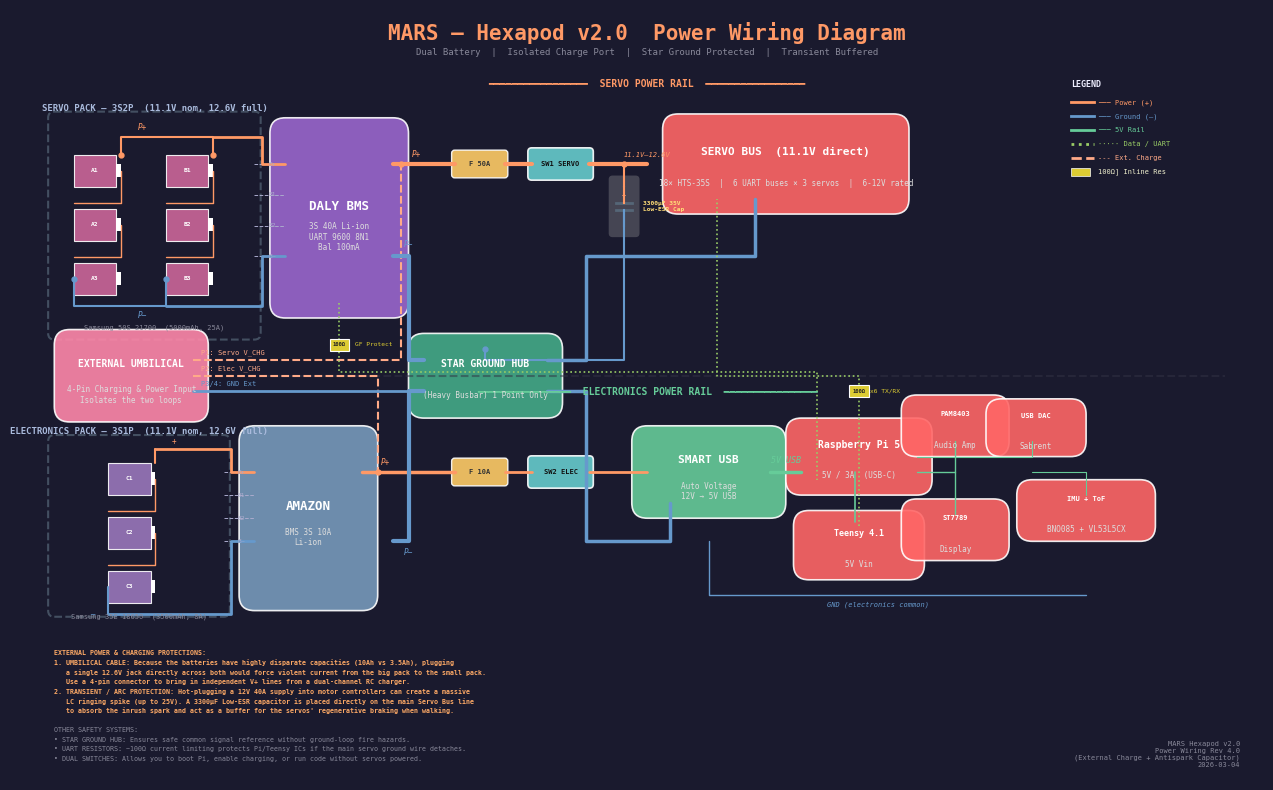

This chart was generated by the following Python code: (Note: this script raises an exception after producing the figure.)
#!/usr/bin/env python3
"""
Generate MARS Hexapod Power Wiring Diagram (PDF) — Dual Battery Pack
Includes Star Ground, Inline Signal Resistors, External Charge Port, and Transient Capacitor.
"""

import matplotlib
matplotlib.use("Agg")
import matplotlib.pyplot as plt
from matplotlib.patches import FancyBboxPatch, Rectangle
import os

# ── Colour palette (LCARS-inspired) ────────────────────────────────
COL_BG       = "#1A1A2E"
COL_WIRE     = "#FF9966"       # Main power wire (hot)
COL_WIRE_GND = "#6699CC"       # Ground wire
COL_WIRE_SIG = "#99CC66"       # Signal / UART
COL_WIRE_5V  = "#66CC99"       # 5V rail
COL_CELL_A   = "#CC6699"       # Servo pack cells
COL_CELL_B   = "#9977BB"       # Electronics pack cells
COL_BMS_A    = "#9966CC"       # DALY BMS
COL_BMS_B    = "#7799BB"       # Amazon BMS
COL_FUSE     = "#FFCC66"       # Fuses
COL_SWITCH   = "#66CCCC"       # Switches
COL_LOAD     = "#FF6666"       # Load boxes
COL_CONV     = "#66CC99"       # Converter
COL_HUB      = "#44AA88"       # Star Ground Hub
COL_EXT      = "#FF88AA"       # External Port
COL_TEXT     = "#EEEEFF"
COL_LABEL    = "#AABBDD"
COL_TITLE    = "#FF9966"
COL_NOTE     = "#888899"
COL_OUTLINE  = "#556677"


def draw_box(ax, x, y, w, h, label, color, sublabel=None, fontsize=8, bold=True):
    box = FancyBboxPatch(
        (x, y), w, h, boxstyle="round,pad=0.02",
        facecolor=color, edgecolor="#FFFFFF", linewidth=1.2, alpha=0.9
    )
    ax.add_patch(box)
    weight = "bold" if bold else "normal"
    offset = 0.015 if sublabel else 0
    ax.text(x + w / 2, y + h / 2 + offset, label,
            ha="center", va="center", fontsize=fontsize,
            fontweight=weight, color="#FFFFFF", family="monospace")
    if sublabel:
        ax.text(x + w / 2, y + h / 2 - 0.025, sublabel,
                ha="center", va="center", fontsize=5.5,
                color="#DDDDDD", family="monospace")


def draw_cell(ax, x, y, label, color):
    w, h = 0.055, 0.042
    rect = Rectangle((x, y), w, h, facecolor=color,
                      edgecolor="#FFFFFF", linewidth=0.8, alpha=0.9)
    ax.add_patch(rect)
    nub = Rectangle((x + w, y + h * 0.3), 0.006, h * 0.4,
                     facecolor="#FFFFFF", edgecolor="none")
    ax.add_patch(nub)
    ax.text(x + w / 2, y + h / 2, label, ha="center", va="center",
            fontsize=4.5, color="#FFFFFF", fontweight="bold", family="monospace")


def draw_fuse(ax, x, y, rating):
    w, h = 0.065, 0.028
    box = FancyBboxPatch(
        (x, y), w, h, boxstyle="round,pad=0.004",
        facecolor=COL_FUSE, edgecolor="#FFFFFF", linewidth=1.0, alpha=0.9
    )
    ax.add_patch(box)
    ax.text(x + w / 2, y + h / 2, f"F {rating}", ha="center", va="center",
            fontsize=5, color="#333333", fontweight="bold", family="monospace")


def draw_switch(ax, x, y, label):
    w, h = 0.075, 0.032
    box = FancyBboxPatch(
        (x, y), w, h, boxstyle="round,pad=0.005",
        facecolor=COL_SWITCH, edgecolor="#FFFFFF", linewidth=1.2, alpha=0.9
    )
    ax.add_patch(box)
    ax.text(x + w / 2, y + h / 2, label, ha="center", va="center",
            fontsize=5, color="#111111", fontweight="bold", family="monospace")


def draw_capacitor(ax, x, y, label):
    w, h = 0.03, 0.05
    # Capacitor symbol lines
    ax.plot([x - 0.01, x + 0.01], [y, y], color=COL_OUTLINE, lw=2)      # Top plate
    ax.plot([x - 0.01, x + 0.01], [y - 0.01, y - 0.01], color=COL_OUTLINE, lw=2) # Bottom plate
    ax.plot([x, x], [y, y + 0.02], color=COL_WIRE, lw=1.5)             # Top wire
    ax.plot([x, x], [y - 0.01, y - 0.03], color=COL_WIRE_GND, lw=1.5)  # Bottom wire
    
    # Body fill (just to look nice)
    rect = FancyBboxPatch((x - 0.015, y - 0.04), 0.03, 0.07, boxstyle="round,pad=0.005", 
                          facecolor="#AAAAAA", alpha=0.3, edgecolor="none", zorder=-1)
    ax.add_patch(rect)
    ax.text(x + 0.025, y - 0.005, label, ha="left", va="center", fontsize=4.5, 
            color="#FFDD77", family="monospace", fontweight="bold")
    ax.text(x, y + 0.005, "+", ha="center", va="bottom", fontsize=5, color=COL_WIRE, fontweight="bold")


def draw_wire(ax, points, color=COL_WIRE, lw=1.5, style="-", zorder=2):
    xs = [p[0] for p in points]
    ys = [p[1] for p in points]
    ax.plot(xs, ys, color=color, linewidth=lw, linestyle=style,
            solid_capstyle="round", zorder=zorder)


def draw_dot(ax, x, y, color=COL_WIRE):
    ax.plot(x, y, "o", color=color, markersize=3.5, zorder=5)


def draw_label(ax, x, y, text, fontsize=5.5, color=COL_LABEL, ha="center", va="center"):
    ax.text(x, y, text, ha=ha, va=va, fontsize=fontsize,
            color=color, family="monospace", style="italic")


def draw_pack_outline(ax, x, y, w, h, title):
    rect = FancyBboxPatch(
        (x, y), w, h, boxstyle="round,pad=0.008",
        facecolor="none", edgecolor=COL_OUTLINE, linewidth=1.5,
        linestyle="--", alpha=0.7
    )
    ax.add_patch(rect)
    ax.text(x + w / 2, y + h + 0.012, title,
            ha="center", va="center", fontsize=6.5, fontweight="bold",
            color=COL_LABEL, family="monospace")


def draw_resistor(ax, x, y, label):
    w, h = 0.025, 0.015
    rect = Rectangle((x - w/2, y - h/2), w, h, facecolor="#DDCC33", 
                     edgecolor="#FFFFFF", lw=0.8, zorder=10)
    ax.add_patch(rect)
    ax.text(x, y, label, ha="center", va="center", fontsize=4.0, 
            color="#222222", fontweight="bold", family="monospace", zorder=11)


def generate_diagram():
    fig, ax = plt.subplots(1, 1, figsize=(16, 10))
    fig.patch.set_facecolor(COL_BG)
    ax.set_facecolor(COL_BG)
    ax.set_xlim(0, 1.6)
    ax.set_ylim(0, 1.0)
    ax.set_aspect("equal")
    ax.axis("off")

    # ── Title ───────────────────────────────────────────────────────
    ax.text(0.80, 0.97, "MARS — Hexapod v2.0  Power Wiring Diagram",
            ha="center", va="center", fontsize=15, fontweight="bold",
            color=COL_TITLE, family="monospace")
    ax.text(0.80, 0.945,
            "Dual Battery  |  Isolated Charge Port  |  Star Ground Protected  |  Transient Buffered",
            ha="center", va="center", fontsize=6.5, color=COL_NOTE,
            family="monospace")

    # ================================================================
    #  TOP HALF — SERVO POWER RAIL
    # ================================================================
    ax.text(0.80, 0.90,
            "━━━━━━━━━━━━━━━━━  SERVO POWER RAIL  ━━━━━━━━━━━━━━━━━",
            ha="center", fontsize=7, fontweight="bold", color=COL_WIRE,
            family="monospace")

    # ── Servo Battery Pack (3S2P) ───────────────────────────────────
    draw_pack_outline(ax, 0.03, 0.58, 0.26, 0.28,
                      "SERVO PACK — 3S2P  (11.1V nom, 12.6V full)")

    cx_a = 0.055
    cells_a_ys = [0.77, 0.70, 0.63]
    for i, cy in enumerate(cells_a_ys):
        draw_cell(ax, cx_a, cy, f"A{i+1}", COL_CELL_A)
        if i < 2:
            draw_wire(ax, [(cx_a + 0.061, cy + 0.021), (cx_a + 0.061, cy - 0.021),
                           (cx_a, cy - 0.021)], color=COL_WIRE, lw=1.0)

    cx_b = 0.175
    for i, cy in enumerate(cells_a_ys):
        draw_cell(ax, cx_b, cy, f"B{i+1}", COL_CELL_A)
        if i < 2:
            draw_wire(ax, [(cx_b + 0.061, cy + 0.021), (cx_b + 0.061, cy - 0.021),
                           (cx_b, cy - 0.021)], color=COL_WIRE, lw=1.0)

    top_par_y = 0.835
    draw_wire(ax, [(cx_a + 0.061, 0.812), (cx_a + 0.061, top_par_y),
                   (cx_b + 0.061, top_par_y), (cx_b + 0.061, 0.812)], color=COL_WIRE, lw=1.5)
    draw_dot(ax, cx_a + 0.061, 0.812)
    draw_dot(ax, cx_b + 0.061, 0.812)
    draw_label(ax, 0.145, top_par_y + 0.012, "P+", color=COL_WIRE)

    bot_par_y = 0.615
    draw_wire(ax, [(cx_a, 0.651), (cx_a, bot_par_y),
                   (cx_b, bot_par_y), (cx_b, 0.651)], color=COL_WIRE_GND, lw=1.5)
    draw_dot(ax, cx_a, 0.651, COL_WIRE_GND)
    draw_dot(ax, cx_b, 0.651, COL_WIRE_GND)
    draw_label(ax, 0.145, bot_par_y - 0.012, "P–", color=COL_WIRE_GND)

    ax.text(0.16, 0.585, "Samsung 50S 21700  (5000mAh, 25A)",
            ha="center", fontsize=5, color=COL_NOTE, family="monospace")

    # ── DALY BMS ────────────────────────────────────────────────────
    bms1_x, bms1_y = 0.33, 0.62
    bms1_w, bms1_h = 0.14, 0.22
    draw_box(ax, bms1_x, bms1_y, bms1_w, bms1_h, "DALY BMS", COL_BMS_A,
             sublabel="3S 40A Li-ion\nUART 9600 8N1\nBal 100mA", fontsize=9)

    bal_ys = [0.80, 0.76, 0.72, 0.68]
    bal_labels = ["B+", "B1", "B2", "B–"]
    for label, by in zip(bal_labels, bal_ys):
        draw_wire(ax, [(0.29, by), (bms1_x, by)], color="#AAAACC", lw=0.7, style="--")
        ax.text(bms1_x - 0.012, by, label, ha="right", va="center", fontsize=4.5, color="#AAAACC", family="monospace")

    draw_wire(ax, [(cx_b + 0.061, top_par_y), (0.30, top_par_y), (0.30, 0.80), (bms1_x, 0.80)], color=COL_WIRE, lw=2)
    draw_wire(ax, [(cx_b, bot_par_y), (0.30, bot_par_y), (0.30, 0.68), (bms1_x, 0.68)], color=COL_WIRE_GND, lw=2)

    bms1_r = bms1_x + bms1_w
    out_plus_y = 0.80
    out_minus_y = 0.68

    draw_wire(ax, [(bms1_r, out_plus_y), (0.55, out_plus_y)], color=COL_WIRE, lw=3)
    draw_label(ax, 0.50, out_plus_y + 0.012, "P+", color=COL_WIRE)

    # ── Fuse 1 ──────────────────────────────────────────────────────
    draw_fuse(ax, 0.55, out_plus_y - 0.014, "50A")
    draw_wire(ax, [(0.615, out_plus_y), (0.65, out_plus_y)], color=COL_WIRE, lw=3)

    # ── Switch 1 ────────────────────────────────────────────────────
    draw_switch(ax, 0.65, out_plus_y - 0.016, "SW1 SERVO")
    draw_wire(ax, [(0.725, out_plus_y), (0.80, out_plus_y)], color=COL_WIRE, lw=3)

    # ── Transient Capacitor ─────────────────────────────────────────
    cap_x = 0.77
    cap_y = out_plus_y - 0.05
    draw_capacitor(ax, cap_x, cap_y, "3300µF 35V\nLow-ESR Cap")
    draw_wire(ax, [(cap_x, out_plus_y), (cap_x, cap_y + 0.02)], color=COL_WIRE, lw=1.5)
    draw_dot(ax, cap_x, out_plus_y, COL_WIRE)


    # ── Servo Bus Load ──────────────────────────────────────────────
    servo_box_y = out_plus_y - 0.045
    draw_box(ax, 0.84, servo_box_y, 0.28, 0.09,
             "SERVO BUS  (11.1V direct)", COL_LOAD,
             sublabel="18× HTS-35S  |  6 UART buses × 3 servos  |  6-12V rated",
             fontsize=8)
    draw_label(ax, 0.80, out_plus_y + 0.012, "11.1V–12.6V", fontsize=5, color=COL_WIRE)


    # ================================================================
    #  DIVIDER
    # ================================================================
    iso_y = 0.525
    ax.plot([0.3, 1.55], [iso_y, iso_y], color="#333344", linewidth=1.5, linestyle="--", alpha=0.5)

    # ================================================================
    #  EXTERNAL CHARGING / POWER UMBILICAL
    # ================================================================
    port_x, port_y = 0.05, 0.485
    port_w, port_h = 0.16, 0.08
    draw_box(ax, port_x, port_y, port_w, port_h, "EXTERNAL UMBILICAL", COL_EXT,
             sublabel="4-Pin Charging & Power Input\nIsolates the two loops", fontsize=7)

    port_rx = port_x + port_w
    # Pin 1: Servo Charge/Power (+12.6V)
    draw_wire(ax, [(port_rx, port_y + 0.06), (0.48, port_y + 0.06), (0.48, out_plus_y)], color="#FFAA88", lw=1.5, style="--")
    draw_dot(ax, 0.48, out_plus_y, COL_WIRE)
    ax.text(port_rx + 0.01, port_y + 0.065, "P1: Servo V_CHG", ha="left", va="bottom", fontsize=5, color="#FFAA88", family="monospace")

    # Pin 2: Elec Charge/Power (+12.6V)
    draw_wire(ax, [(port_rx, port_y + 0.04), (0.45, port_y + 0.04), (0.45, 0.40)], color="#FFAA88", lw=1.5, style="--")
    draw_dot(ax, 0.45, 0.40, COL_WIRE)
    ax.text(port_rx + 0.01, port_y + 0.045, "P2: Elec V_CHG", ha="left", va="bottom", fontsize=5, color="#FFAA88", family="monospace")

    # Pins 3/4: Common Ground Return
    draw_wire(ax, [(port_rx, port_y + 0.02), (0.35, port_y + 0.02), (0.35, iso_y - 0.02), (0.51, iso_y - 0.02)], color=COL_WIRE_GND, lw=2.0)
    ax.text(port_rx + 0.01, port_y + 0.025, "P3/4: GND Ext", ha="left", va="bottom", fontsize=5, color=COL_WIRE_GND, family="monospace")


    # ================================================================
    #  BOTTOM HALF — ELECTRONICS POWER RAIL
    # ================================================================
    ax.text(0.80, 0.50,
            "━━━━━━━━━━━━━━━━  ELECTRONICS POWER RAIL  ━━━━━━━━━━━━━━━━",
            ha="center", fontsize=7, fontweight="bold", color=COL_CONV,
            family="monospace")

    draw_pack_outline(ax, 0.03, 0.22, 0.22, 0.22,
                      "ELECTRONICS PACK — 3S1P  (11.1V nom, 12.6V full)")

    ecx = 0.10
    ecells_ys = [0.37, 0.30, 0.23]
    for i, cy in enumerate(ecells_ys):
        draw_cell(ax, ecx, cy, f"C{i+1}", COL_CELL_B)
        if i < 2:
            draw_wire(ax, [(ecx + 0.061, cy + 0.021), (ecx + 0.061, cy - 0.021),
                           (ecx, cy - 0.021)], color=COL_WIRE, lw=1.0)

    e_plus_y = 0.43
    draw_wire(ax, [(ecx + 0.061, 0.412), (ecx + 0.061, e_plus_y)], color=COL_WIRE, lw=1.5)
    draw_label(ax, ecx + 0.085, e_plus_y + 0.01, "+", color=COL_WIRE)

    e_minus_y = 0.215
    draw_wire(ax, [(ecx, 0.251), (ecx, e_minus_y)], color=COL_WIRE_GND, lw=1.5)
    draw_label(ax, ecx - 0.02, e_minus_y, "–", color=COL_WIRE_GND)

    ax.text(0.14, 0.21, "Samsung 35E 18650  (3500mAh, 8A)", ha="center", fontsize=5, color=COL_NOTE, family="monospace")

    # ── Amazon BMS ──────────────────────────────────────────────────
    bms2_x, bms2_y = 0.29, 0.24
    bms2_w, bms2_h = 0.14, 0.20
    draw_box(ax, bms2_x, bms2_y, bms2_w, bms2_h, "AMAZON", COL_BMS_B,
             sublabel="BMS 3S 10A\nLi-ion", fontsize=9)

    bal2_ys = [0.40, 0.37, 0.34, 0.31]
    bal2_labels = ["B+", "B1", "B2", "B–"]
    for label, by in zip(bal2_labels, bal2_ys):
        draw_wire(ax, [(0.25, by), (bms2_x, by)], color="#AAAACC", lw=0.7, style="--")
        ax.text(bms2_x - 0.012, by, label, ha="right", va="center", fontsize=4.5, color="#AAAACC", family="monospace")

    draw_wire(ax, [(ecx + 0.061, e_plus_y), (0.26, e_plus_y), (0.26, 0.40), (bms2_x, 0.40)], color=COL_WIRE, lw=2)
    draw_wire(ax, [(ecx, e_minus_y), (0.26, e_minus_y), (0.26, 0.31), (bms2_x, 0.31)], color=COL_WIRE_GND, lw=2)

    bms2_r = bms2_x + bms2_w
    e_out_plus_y = 0.40
    e_out_minus_y = 0.31

    draw_wire(ax, [(bms2_r, e_out_plus_y), (0.55, e_out_plus_y)], color=COL_WIRE, lw=2.5)
    draw_label(ax, 0.46, e_out_plus_y + 0.012, "P+", color=COL_WIRE)

    # ── Fuse 2 ──────────────────────────────────────────────────────
    draw_fuse(ax, 0.55, e_out_plus_y - 0.014, "10A")
    draw_wire(ax, [(0.615, e_out_plus_y), (0.65, e_out_plus_y)], color=COL_WIRE, lw=2)

    # ── Switch 2 ────────────────────────────────────────────────────
    draw_switch(ax, 0.65, e_out_plus_y - 0.016, "SW2 ELEC")
    draw_wire(ax, [(0.725, e_out_plus_y), (0.80, e_out_plus_y)], color=COL_WIRE, lw=2)

    # ── Smart USB Converter ─────────────────────────────────────────
    draw_box(ax, 0.80, e_out_plus_y - 0.04, 0.16, 0.08,
             "SMART USB", COL_CONV, sublabel="Auto Voltage\n12V → 5V USB", fontsize=8)

    v5_y = e_out_plus_y
    draw_wire(ax, [(0.96, v5_y), (1.00, v5_y)], color=COL_WIRE_5V, lw=2.5)
    draw_label(ax, 0.98, v5_y + 0.015, "5V USB", fontsize=6, color=COL_WIRE_5V)

    # ── Pi 5 ────────────────────────────────────────────────────────
    pi_x, pi_y = 1.00, v5_y - 0.01
    draw_box(ax, pi_x, pi_y, 0.15, 0.06, "Raspberry Pi 5", COL_LOAD, sublabel="5V / 3A  (USB-C)", fontsize=7)

    # ── Teensy 4.1 ──────────────────────────────────────────────────
    tnsy_x, tnsy_y = 1.01, v5_y - 0.12
    draw_wire(ax, [(1.07, v5_y), (1.07, v5_y - 0.065)], color=COL_WIRE_5V, lw=1.2)
    draw_box(ax, tnsy_x, tnsy_y, 0.13, 0.05, "Teensy 4.1", COL_LOAD, sublabel="5V Vin", fontsize=6)

    # ── Peripherals ───────────────────────────────────────────────
    draw_wire(ax, [(1.15, v5_y), (1.20, v5_y), (1.20, v5_y + 0.04)], color=COL_WIRE_5V, lw=1.0)
    draw_box(ax, 1.15, v5_y + 0.04, 0.10, 0.04, "PAM8403", COL_LOAD, sublabel="Audio Amp", fontsize=5)

    draw_wire(ax, [(1.20, v5_y), (1.20, v5_y - 0.055)], color=COL_WIRE_5V, lw=1.0)
    draw_box(ax, 1.15, v5_y - 0.095, 0.10, 0.04, "ST7789", COL_LOAD, sublabel="Display", fontsize=5)

    draw_wire(ax, [(1.15, v5_y + 0.02), (1.30, v5_y + 0.02), (1.30, v5_y + 0.04)], color=COL_WIRE_5V, lw=0.8)
    draw_box(ax, 1.26, v5_y + 0.04, 0.09, 0.035, "USB DAC", COL_LOAD, sublabel="Sabrent", fontsize=5)

    draw_wire(ax, [(1.30, v5_y), (1.37, v5_y), (1.37, v5_y - 0.03)], color=COL_WIRE_5V, lw=0.8)
    draw_box(ax, 1.30, v5_y - 0.07, 0.14, 0.04, "IMU + ToF", COL_LOAD, sublabel="BNO085 + VL53L5CX", fontsize=5)

    # GND for elec loads
    gnd_elec_y = e_out_minus_y - 0.07
    draw_wire(ax, [(0.88, e_out_minus_y), (0.88, gnd_elec_y), (1.37, gnd_elec_y)], color=COL_WIRE_GND, lw=1.0)
    draw_label(ax, 1.10, gnd_elec_y - 0.012, "GND (electronics common)", fontsize=5, color=COL_WIRE_GND)


    # ================================================================
    #  STAR GROUND HUB & CAPACITOR RETURN
    # ================================================================
    hub_x, hub_y = 0.51, iso_y - 0.035
    hub_w, hub_h = 0.16, 0.07
    draw_box(ax, hub_x, hub_y, hub_w, hub_h, "STAR GROUND HUB", COL_HUB,
             sublabel="(Heavy Busbar) 1 Point Only", fontsize=7)

    # Servo BMS P- -> Hub
    draw_wire(ax, [(0.47, out_minus_y), (0.49, out_minus_y), (0.49, hub_y + hub_h - 0.015), (hub_x, hub_y + hub_h - 0.015)], color=COL_WIRE_GND, lw=3.0)
    draw_label(ax, 0.49, out_minus_y + 0.015, "P–", color=COL_WIRE_GND)

    # Elec BMS P- -> Hub
    draw_wire(ax, [(0.47, e_out_minus_y), (0.49, e_out_minus_y), (0.49, hub_y + 0.015), (hub_x, hub_y + 0.015)], color=COL_WIRE_GND, lw=3.0)
    draw_label(ax, 0.49, e_out_minus_y - 0.015, "P–", color=COL_WIRE_GND)
    
    # Hub -> Cap Ground Return
    draw_wire(ax, [(cap_x, cap_y - 0.01), (cap_x, iso_y + 0.02), (hub_x + hub_w/2, iso_y + 0.02), (hub_x + hub_w/2, hub_y + hub_h)], color=COL_WIRE_GND, lw=1.5)
    draw_dot(ax, hub_x + hub_w/2, hub_y + hub_h, COL_WIRE_GND)

    # Hub -> Servo Bus
    draw_wire(ax, [(hub_x + hub_w, hub_y + hub_h - 0.015), (0.72, hub_y + hub_h - 0.015), 
                   (0.72, out_minus_y), (0.94, out_minus_y), (0.94, servo_box_y)], color=COL_WIRE_GND, lw=2.5)

    # Hub -> Elec Bus
    draw_wire(ax, [(hub_x + hub_w, hub_y + 0.015), (0.72, hub_y + 0.015), 
                   (0.72, e_out_minus_y), (0.83, e_out_minus_y), (0.83, e_out_plus_y - 0.04)], color=COL_WIRE_GND, lw=2.5)


    # ================================================================
    #  INLINE SIGNAL RESISTORS (UART Crossover Protection)
    # ================================================================
    uart1_y = bms1_y - 0.015
    draw_wire(ax, [(bms1_x + bms1_w / 2, bms1_y), (bms1_x + bms1_w / 2, uart1_y - 0.075), 
                   (pi_x + 0.02, uart1_y - 0.075), (pi_x + 0.02, pi_y)], color=COL_WIRE_SIG, lw=1.2, style=":")
    draw_resistor(ax, bms1_x + bms1_w / 2, uart1_y - 0.04, "100Ω")
    ax.text(bms1_x + bms1_w / 2 + 0.02, uart1_y - 0.04, "GF Protect", ha="left", va="center", fontsize=4.5, color="#DDCC33", family="monospace")

    t_out_x, t_out_y = tnsy_x + 0.065, tnsy_y + 0.05
    s_in_x, s_in_y = 0.94, servo_box_y
    draw_wire(ax, [(t_out_x, t_out_y), (t_out_x, iso_y), (s_in_x - 0.05, iso_y), (s_in_x - 0.05, s_in_y)], color=COL_WIRE_SIG, lw=1.2, style=":")
    draw_resistor(ax, t_out_x, iso_y - 0.02, "100Ω")
    ax.text(t_out_x + 0.015, iso_y - 0.02, "x6 TX/RX", ha="left", va="center", fontsize=4.5, color="#DDCC33", family="monospace")


    # ================================================================
    #  NOTES
    # ================================================================
    notes_x = 0.03
    notes_y = 0.165
    notes = [
        "EXTERNAL POWER & CHARGING PROTECTIONS:",
        "1. UMBILICAL CABLE: Because the batteries have highly disparate capacities (10Ah vs 3.5Ah), plugging",
        "   a single 12.6V jack directly across both would force violent current from the big pack to the small pack.",
        "   Use a 4-pin connector to bring in independent V+ lines from a dual-channel RC charger.",
        "2. TRANSIENT / ARC PROTECTION: Hot-plugging a 12V 40A supply into motor controllers can create a massive",
        "   LC ringing spike (up to 25V). A 3300µF Low-ESR capacitor is placed directly on the main Servo Bus line",
        "   to absorb the inrush spark and act as a buffer for the servos' regenerative braking when walking.",
        "",
        "OTHER SAFETY SYSTEMS:",
        "• STAR GROUND HUB: Ensures safe common signal reference without ground-loop fire hazards.",
        "• UART RESISTORS: ~100Ω current limiting protects Pi/Teensy ICs if the main servo ground wire detaches.",
        "• DUAL SWITCHES: Allows you to boot Pi, enable charging, or run code without servos powered."
    ]
    for i, note in enumerate(notes):
        weight = "bold" if i <= 6 else "normal"
        color_note = "#FFAA66" if "PROTECTION" in note or i < 7 else COL_NOTE
        ax.text(notes_x, notes_y - i * 0.0125, note,
                ha="left", va="center", fontsize=4.8,
                fontweight=weight, color=color_note, family="monospace")

    # ── Revision block ──────────────────────────────────────────────
    ax.text(1.57, 0.015,
            "MARS Hexapod v2.0\nPower Wiring Rev 4.0\n(External Charge + Antispark Capacitor)\n2026-03-04",
            ha="right", va="bottom", fontsize=5, color=COL_NOTE,
            family="monospace")

    # ── Legend ───────────────────────────────────────────────────────
    leg_x = 1.35
    leg_y = 0.90
    ax.text(leg_x, leg_y, "LEGEND", fontsize=6, fontweight="bold",
            color=COL_TEXT, family="monospace")
    legend_items = [
        (COL_WIRE, "─── Power (+)"),
        (COL_WIRE_GND, "─── Ground (–)"),
        (COL_WIRE_5V, "─── 5V Rail"),
        (COL_WIRE_SIG, "····· Data / UART"),
        ("#FFAA88", "--- Ext. Charge"),
        ("#DDCC33", "▀[100Ω] Inline Res")
    ]
    for i, (col, label) in enumerate(legend_items):
        ly = leg_y - 0.02 - i * 0.018
        if "Res" in label:
            rect = Rectangle((leg_x, ly - 0.005), 0.025, 0.01, facecolor=col, edgecolor="#FFF", lw=0.5)
            ax.add_patch(rect)
            ax.text(leg_x + 0.035, ly, label[2:], va="center", fontsize=5, color="#EEEECC", family="monospace")
        else:
            style = "--" if "Charge" in label else ":" if "Data" in label else "-"
            ax.plot([leg_x, leg_x + 0.03], [ly, ly], color=col, linewidth=2, linestyle=style)
            ax.text(leg_x + 0.035, ly, label, va="center", fontsize=5, color=col, family="monospace")

    # ── Save ────────────────────────────────────────────────────────
    out_dir = os.path.dirname(os.path.abspath(__file__))
    out_path = os.path.join(out_dir, "MARS_Power_Wiring_Diagram.pdf")
    fig.savefig(out_path, format="pdf", dpi=300, bbox_inches="tight",
                facecolor=fig.get_facecolor(), edgecolor="none")
    plt.close(fig)
    print(f"✅  Saved: {out_path}")
    return out_path


if __name__ == "__main__":
    generate_diagram()
